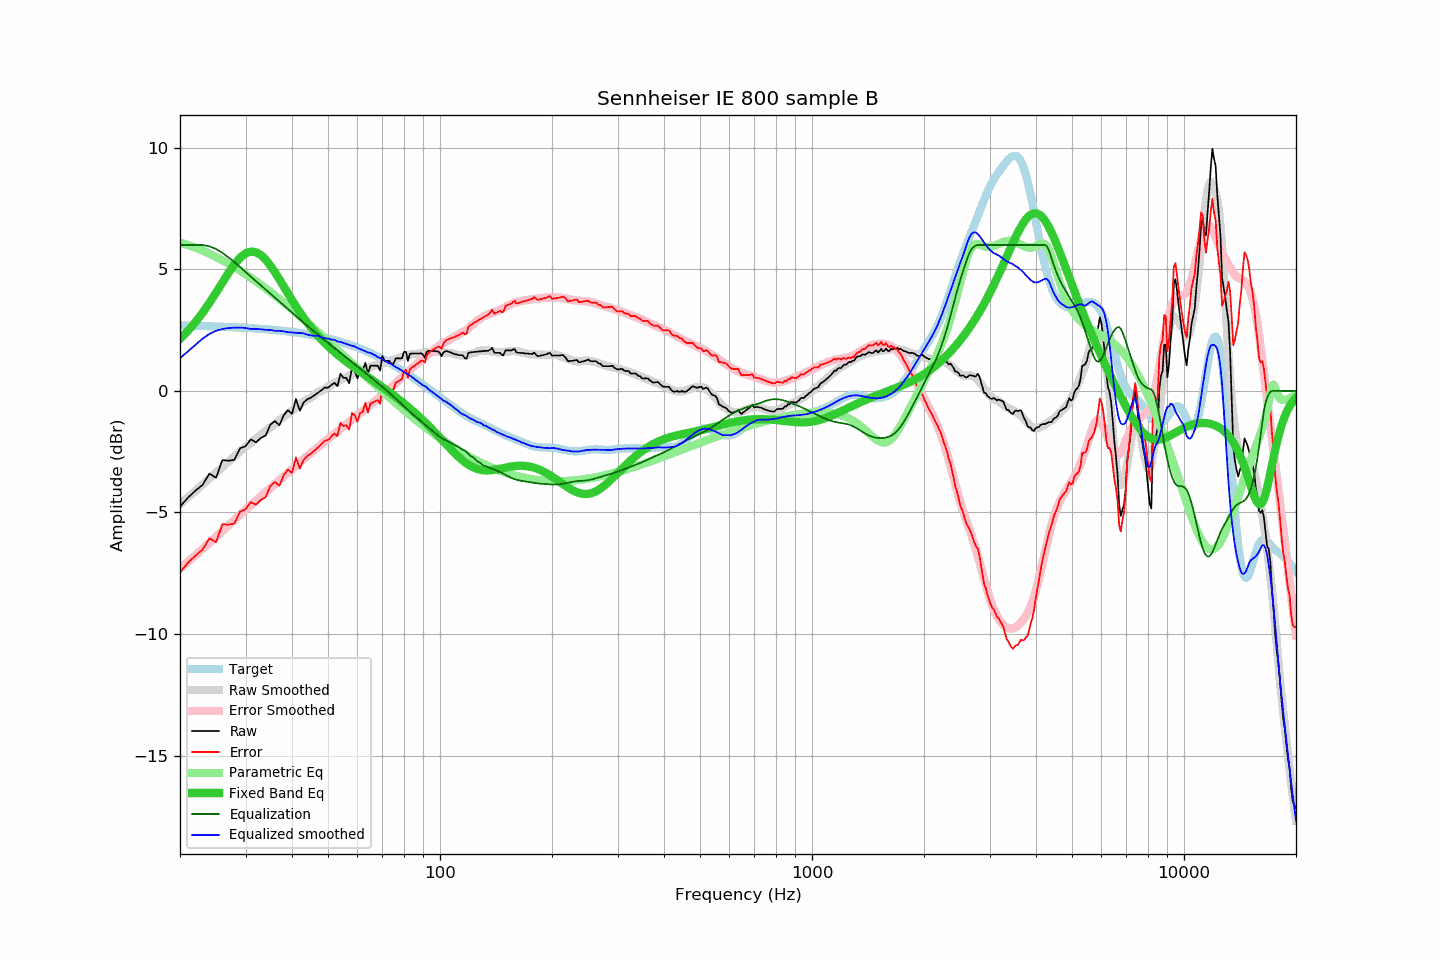

Values plotted in this chart, from the file beside it:
frequency, raw, error, smoothed, error_smoothed, equalization, parametric_eq, equalized_raw, equalized_smoothed, target
20, -4.76, -7.45, -4.66, -7.31, 6.00, 2.14, 1.24, 1.34, 2.69
21, -4.39, -7.07, -4.38, -7.03, 6.00, 2.47, 1.61, 1.62, 2.68
22, -4.10, -6.78, -4.11, -6.76, 6.00, 2.82, 1.90, 1.89, 2.67
23, -3.86, -6.53, -3.85, -6.50, 6.00, 3.21, 2.14, 2.15, 2.67
24, -3.40, -6.06, -3.60, -6.25, 5.95, 3.62, 2.54, 2.34, 2.66
25, -3.57, -6.22, -3.36, -6.00, 5.84, 4.04, 2.26, 2.47, 2.65
26, -2.84, -5.48, -3.13, -5.76, 5.68, 4.46, 2.83, 2.54, 2.64
27, -2.87, -5.50, -2.91, -5.53, 5.49, 4.85, 2.62, 2.58, 2.63
28, -2.83, -5.45, -2.70, -5.31, 5.30, 5.20, 2.46, 2.60, 2.62
29, -2.36, -4.97, -2.49, -5.10, 5.10, 5.47, 2.73, 2.60, 2.61
30, -2.27, -4.87, -2.30, -4.89, 4.89, 5.65, 2.62, 2.59, 2.59
31, -1.99, -4.58, -2.15, -4.70, 4.70, 5.73, 2.70, 2.54, 2.58
32, -2.11, -4.68, -1.96, -4.51, 4.51, 5.71, 2.40, 2.55, 2.57
33, -1.93, -4.49, -1.80, -4.34, 4.34, 5.59, 2.40, 2.53, 2.55
34, -1.82, -4.36, -1.65, -4.16, 4.16, 5.39, 2.34, 2.51, 2.54
35, -1.38, -3.91, -1.49, -4.00, 4.00, 5.15, 2.61, 2.51, 2.52
36, -1.24, -3.75, -1.36, -3.83, 3.83, 4.88, 2.59, 2.47, 2.50
37, -1.41, -3.90, -1.21, -3.68, 3.68, 4.59, 2.26, 2.47, 2.49
38, -1.00, -3.47, -1.07, -3.52, 3.52, 4.29, 2.52, 2.45, 2.47
39, -0.79, -3.24, -0.95, -3.37, 3.37, 4.01, 2.57, 2.41, 2.45
40, -0.94, -3.37, -0.81, -3.22, 3.22, 3.74, 2.27, 2.40, 2.43
41, -0.33, -2.74, -0.69, -3.07, 3.07, 3.48, 2.74, 2.39, 2.40
42, -0.81, -3.19, -0.55, -2.94, 2.94, 3.23, 2.12, 2.38, 2.38
43, -0.47, -2.83, -0.44, -2.80, 2.80, 3.01, 2.33, 2.37, 2.36
44, -0.34, -2.67, -0.36, -2.67, 2.67, 2.80, 2.33, 2.32, 2.33
45, -0.27, -2.58, -0.27, -2.55, 2.55, 2.61, 2.28, 2.28, 2.30
46, -0.17, -2.45, -0.17, -2.43, 2.43, 2.43, 2.26, 2.26, 2.28
47, -0.07, -2.32, -0.05, -2.32, 2.32, 2.26, 2.24, 2.27, 2.25
48, 0.03, -2.19, -0.00, -2.20, 2.20, 2.11, 2.23, 2.20, 2.22
49, 0.14, -2.05, 0.07, -2.09, 2.09, 1.97, 2.22, 2.16, 2.19
50, 0.14, -2.02, 0.18, -1.98, 1.98, 1.84, 2.11, 2.16, 2.16
51, 0.24, -1.89, 0.24, -1.87, 1.87, 1.72, 2.11, 2.11, 2.12
52, 0.34, -1.75, 0.33, -1.77, 1.77, 1.60, 2.10, 2.10, 2.09
53, 0.20, -1.86, 0.37, -1.66, 1.66, 1.49, 1.86, 2.03, 2.06
54, 0.71, -1.31, 0.45, -1.56, 1.56, 1.39, 2.27, 2.02, 2.02
55, 0.54, -1.45, 0.51, -1.47, 1.47, 1.30, 2.00, 1.97, 1.98
56, 0.54, -1.41, 0.56, -1.37, 1.37, 1.20, 1.91, 1.93, 1.94
57, 0.32, -1.59, 0.62, -1.28, 1.28, 1.12, 1.59, 1.90, 1.90
58, 0.96, -0.91, 0.67, -1.18, 1.18, 1.03, 2.14, 1.85, 1.86
59, 0.82, -1.01, 0.74, -1.09, 1.09, 0.95, 1.91, 1.83, 1.82
60, 0.52, -1.27, 0.76, -1.00, 1.00, 0.87, 1.52, 1.77, 1.78
61, 0.84, -0.90, 0.80, -0.91, 0.91, 0.80, 1.75, 1.72, 1.74
62, 0.84, -0.86, 0.85, -0.83, 0.83, 0.72, 1.66, 1.67, 1.69
63, 1.16, -0.49, 0.89, -0.74, 0.74, 0.65, 1.89, 1.63, 1.65
64, 0.72, -0.89, 0.93, -0.65, 0.65, 0.58, 1.37, 1.58, 1.60
65, 1.04, -0.52, 0.99, -0.57, 0.57, 0.50, 1.61, 1.56, 1.56
66, 1.04, -0.47, 1.02, -0.49, 0.49, 0.43, 1.52, 1.51, 1.51
67, 1.04, -0.43, 1.06, -0.40, 0.40, 0.36, 1.44, 1.46, 1.46
68, 1.04, -0.38, 1.06, -0.32, 0.32, 0.29, 1.36, 1.39, 1.41
69, 0.84, -0.53, 1.11, -0.25, 0.25, 0.23, 1.08, 1.36, 1.36
70, 1.44, 0.12, 1.14, -0.17, 0.17, 0.16, 1.60, 1.30, 1.31
71, 1.24, -0.03, 1.14, -0.09, 0.09, 0.09, 1.32, 1.23, 1.26
72, 1.24, 0.02, 1.19, -0.01, 0.01, 0.02, 1.24, 1.20, 1.21
73, 1.24, 0.07, 1.21, 0.07, -0.07, -0.05, 1.16, 1.14, 1.16
74, 1.13, 0.02, 1.26, 0.15, -0.15, -0.11, 0.97, 1.10, 1.11
75, 1.12, 0.06, 1.27, 0.24, -0.24, -0.18, 0.88, 1.03, 1.06
76, 1.34, 0.33, 1.31, 0.32, -0.32, -0.25, 1.02, 0.99, 1.00
77, 1.34, 0.38, 1.34, 0.40, -0.40, -0.32, 0.94, 0.94, 0.95
78, 1.34, 0.44, 1.37, 0.48, -0.48, -0.38, 0.85, 0.89, 0.90
79, 1.34, 0.49, 1.40, 0.56, -0.56, -0.45, 0.78, 0.84, 0.84
... 553 more rows
